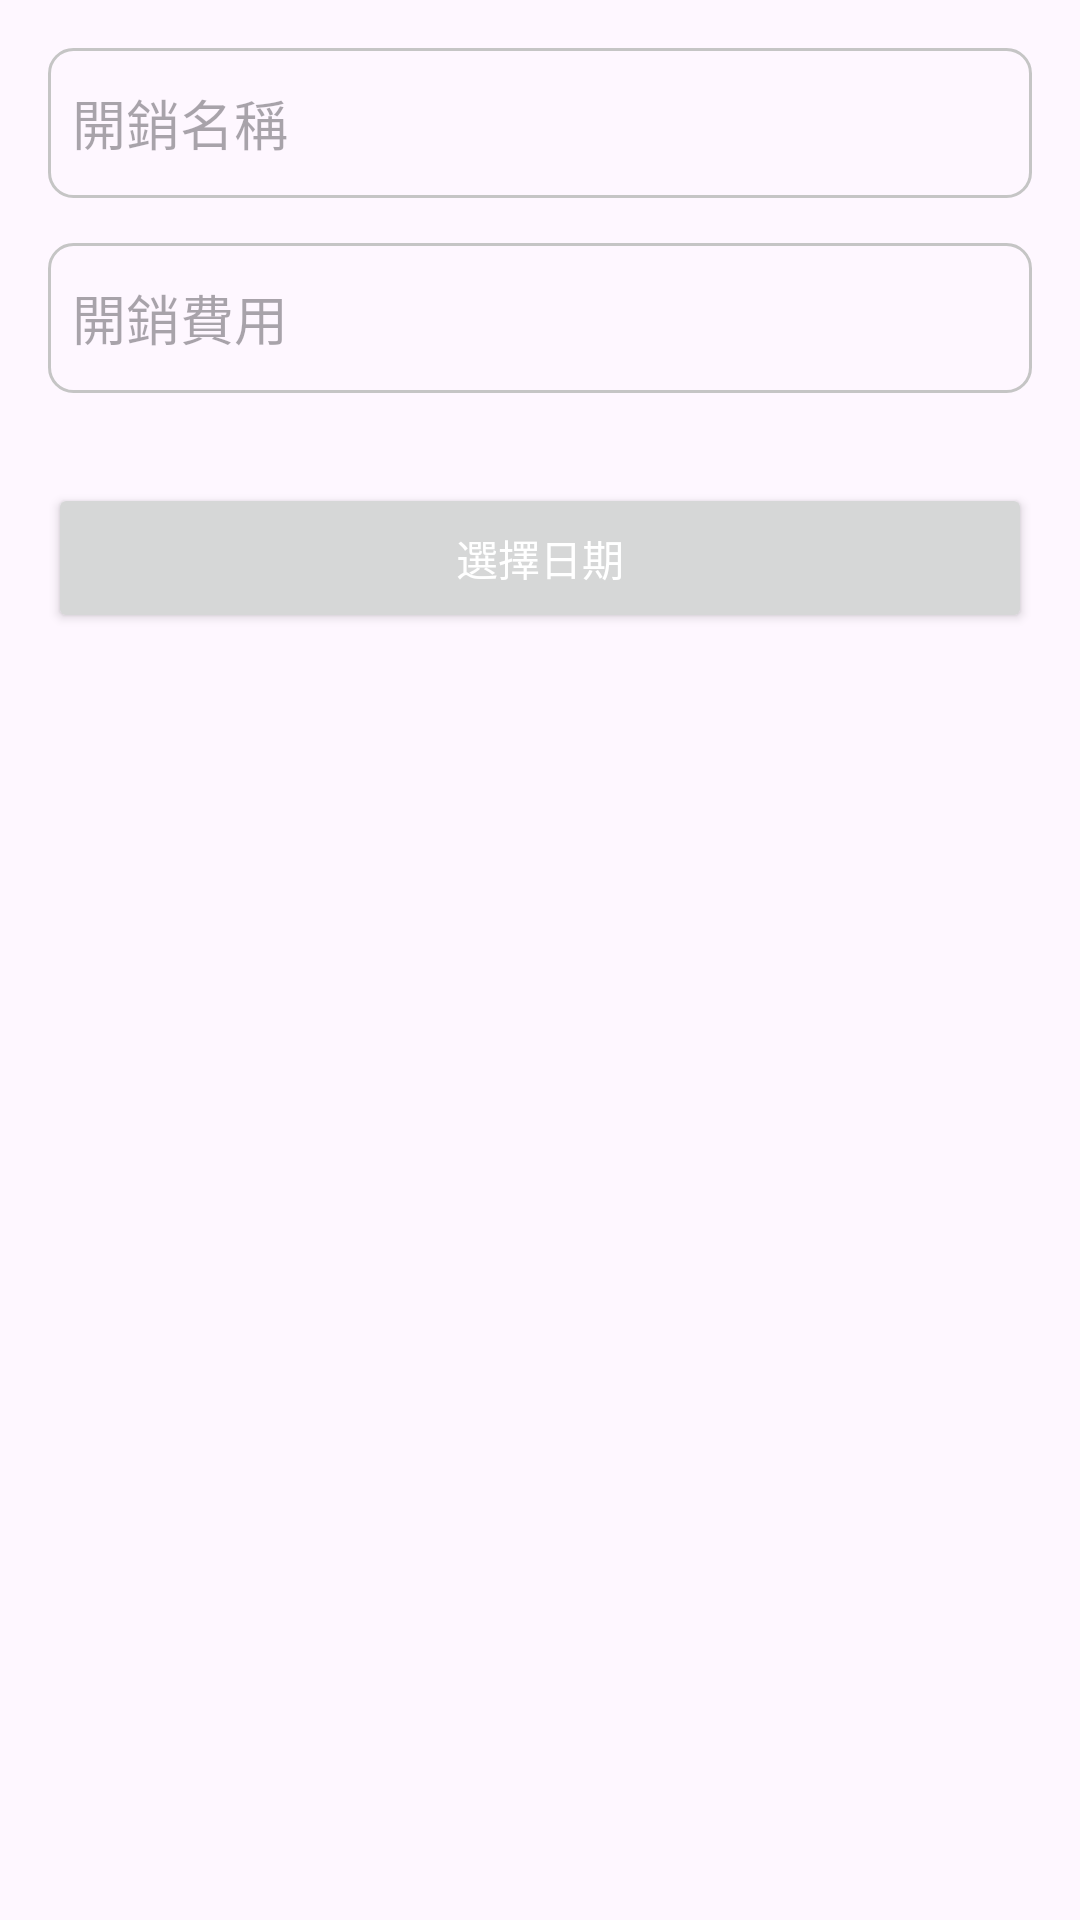

Reconstruct the res/layout file that produces this screen, plus the resources it refers to.
<!-- AndroidManifest.xml: application theme Theme.MoneyManager -->
<!-- res/layout/fragment_create_expense.xml -->
<LinearLayout xmlns:android="http://schemas.android.com/apk/res/android"
    android:layout_width="match_parent"
    android:layout_height="wrap_content"
    android:orientation="vertical"
    android:padding="16dp">

    <EditText
        android:id="@+id/nameEditText"
        android:layout_width="match_parent"
        android:layout_height="50dp"
        android:background="@drawable/edittext_border"
        android:hint="開銷名稱"
        android:paddingLeft="8dp" />

    <EditText
        android:id="@+id/amountEditText"
        android:layout_width="match_parent"
        android:layout_height="50dp"
        android:layout_marginTop="15dp"
        android:background="@drawable/edittext_border"
        android:hint="開銷費用"
        android:inputType="numberDecimal"
        android:paddingLeft="8dp" />

    <Spinner
        android:id="@+id/categorySpinner"
        android:layout_width="match_parent"
        android:layout_height="wrap_content"
        android:layout_marginTop="15dp"
        android:background="@drawable/spinner_background"
        android:hint="Category"
        />

    <Button
        android:id="@+id/dateButton"
        android:layout_width="match_parent"
        android:layout_height="50dp"
        android:layout_marginTop="15dp"
        android:text="選擇日期"
        android:textColor="@color/white"/>

</LinearLayout>
<!-- resources referenced by this layout -->
<resources>
  <color name="white">#FFFFFFFF</color>
  <!-- drawable edittext_border (drawable) -->
  <shape xmlns:android="http://schemas.android.com/apk/res/android">
      <solid android:color="@android:color/transparent" />
      <stroke
          android:width="1dp"
          android:color="@color/gray" /> 
      <corners android:radius="8dp" /> 
  </shape>
  <!-- drawable spinner_background (drawable) -->
  <selector xmlns:android="http://schemas.android.com/apk/res/android">
      <item>
          <layer-list>
              
              <item>
                  <shape android:shape="rectangle">
                      <stroke
                          android:color="@color/gray"
                          android:width="1dp" /> 
                      <padding
                          android:top="14dp"
                          android:right="12dp"
                          android:bottom="14dp"/>
                      <corners android:radius="8dp" /> 
                  </shape>
              </item>
  
              
              <item android:drawable="@drawable/baseline_keyboard_arrow_down_24"
                  android:gravity="end" />
          </layer-list>
      </item>
  </selector>
  <style name="Theme.MoneyManager" parent="Base.Theme.MoneyManager" />
  <color name="gray">#c5c5c5</color>
  <style name="Base.Theme.MoneyManager" parent="Theme.Material3.DayNight.NoActionBar">
          
          
      </style>
</resources>
